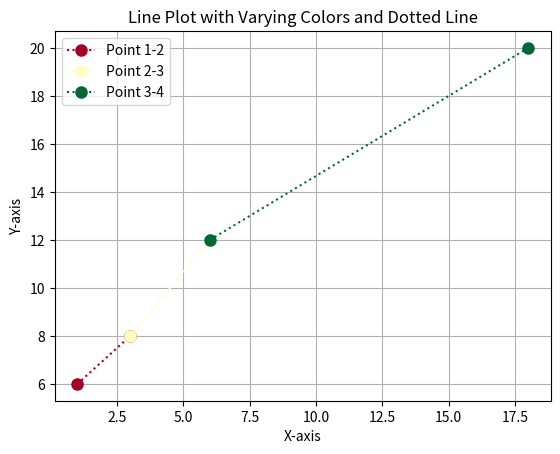

The matplotlib source for this figure:
import numpy as np
import matplotlib.pyplot as plt

# Define the coordinates of the points as NumPy arrays
x_values = np.array([1, 3, 6, 18])
y_values = np.array([6, 8, 12, 20])

# Create a color gradient from green to red
colors = np.linspace(0, 1, len(x_values)-1)

# Create a line plot with varying colors and a dotted line style
for i in range(len(x_values) - 1):
    plt.plot(x_values[i:i+2], y_values[i:i+2], linestyle='dotted', color=plt.cm.RdYlGn(colors[i]), marker='o', markersize=8, label=f'Point {i+1}-{i+2}')

# Add labels and title
plt.xlabel('X-axis')
plt.ylabel('Y-axis')
plt.title('Line Plot with Varying Colors and Dotted Line')

# Show the legend
plt.legend()

# Show the plot
plt.grid(True)
plt.show()

